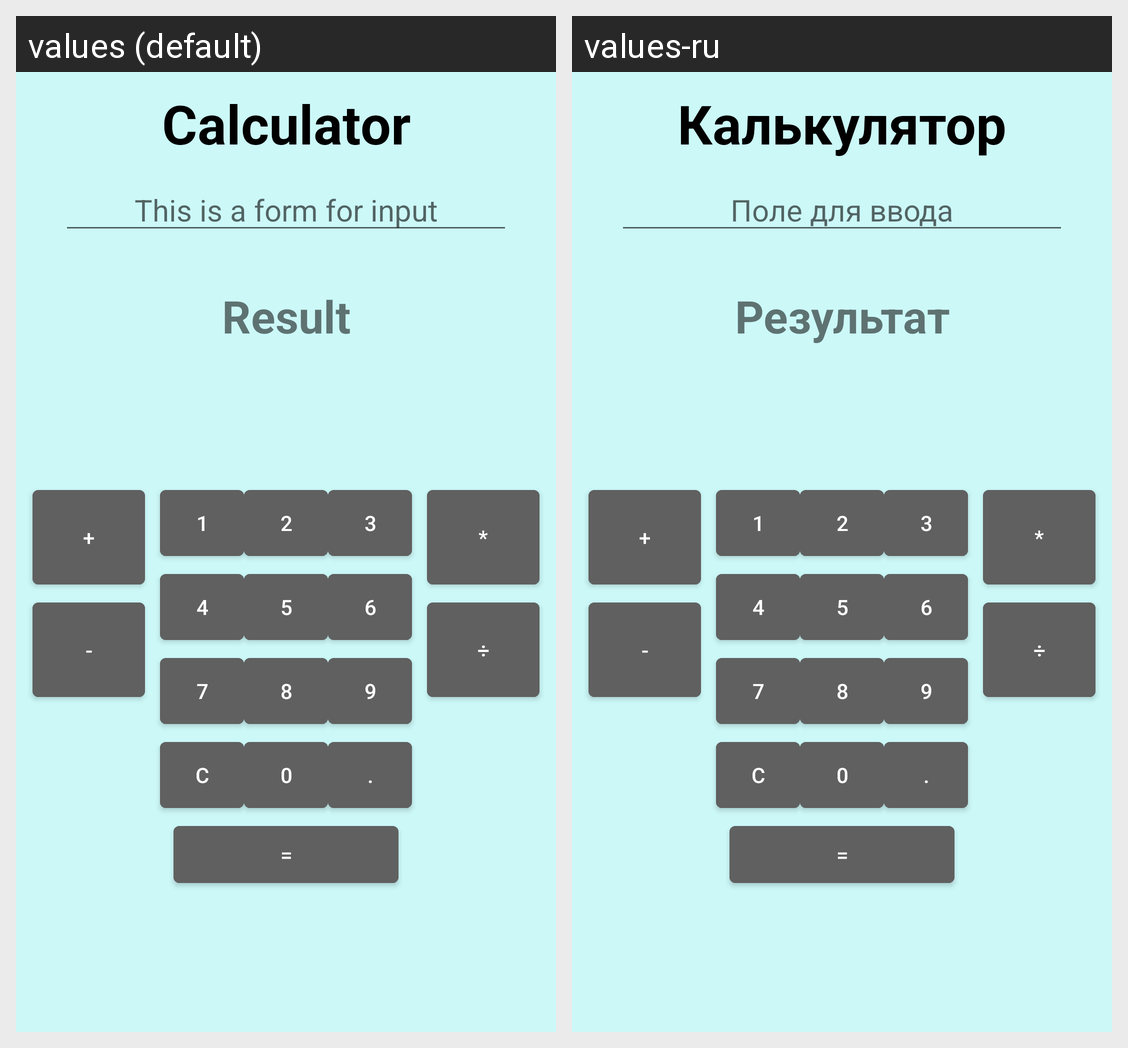

Locale-by-locale string values for the Android screen shown in this grid:
Android screen res/layout/activity_main.xml rendered under 2 locales, left to right: values (default), values-ru. Device: Nexus 5 (rendered at 1080×1920; each locale shown at half size, 540×960, under a caption strip naming it); theme Theme.Lessonfiveone.
Strings drawn on this screen, with the default value and each locale's value (text and hints the layout hard-codes, and strings that could not be matched under every locale, appear in the picture but are not listed):

calculator_header
  values: Calculator
  values-ru: Калькулятор

calc_input_form_hint
  values: This is a form for input
  values-ru: Поле для ввода

result_text
  values: Result
  values-ru: Результат

button_one_text
  values: 1
  values-ru: 1

button_two_text
  values: 2
  values-ru: 2

button_three_text
  values: 3
  values-ru: 3

button_four_text
  values: 4
  values-ru: 4

button_five_text
  values: 5
  values-ru: 5

button_six_text
  values: 6
  values-ru: 6

button_seven_text
  values: 7
  values-ru: 7

button_eight_text
  values: 8
  values-ru: 8

button_nine_text
  values: 9
  values-ru: 9

button_delete_text
  values: C
  values-ru: C

button_zero_text
  values: 0
  values-ru: 0

button_point_text
  values: .
  values-ru: .

button_result_text
  values: =
  values-ru: =

button_plus_text
  values: +
  values-ru: +

button_minus_text
  values: -
  values-ru: -

button_multi_text
  values: *
  values-ru: *

button_division_text
  values: ÷
  values-ru: ÷
